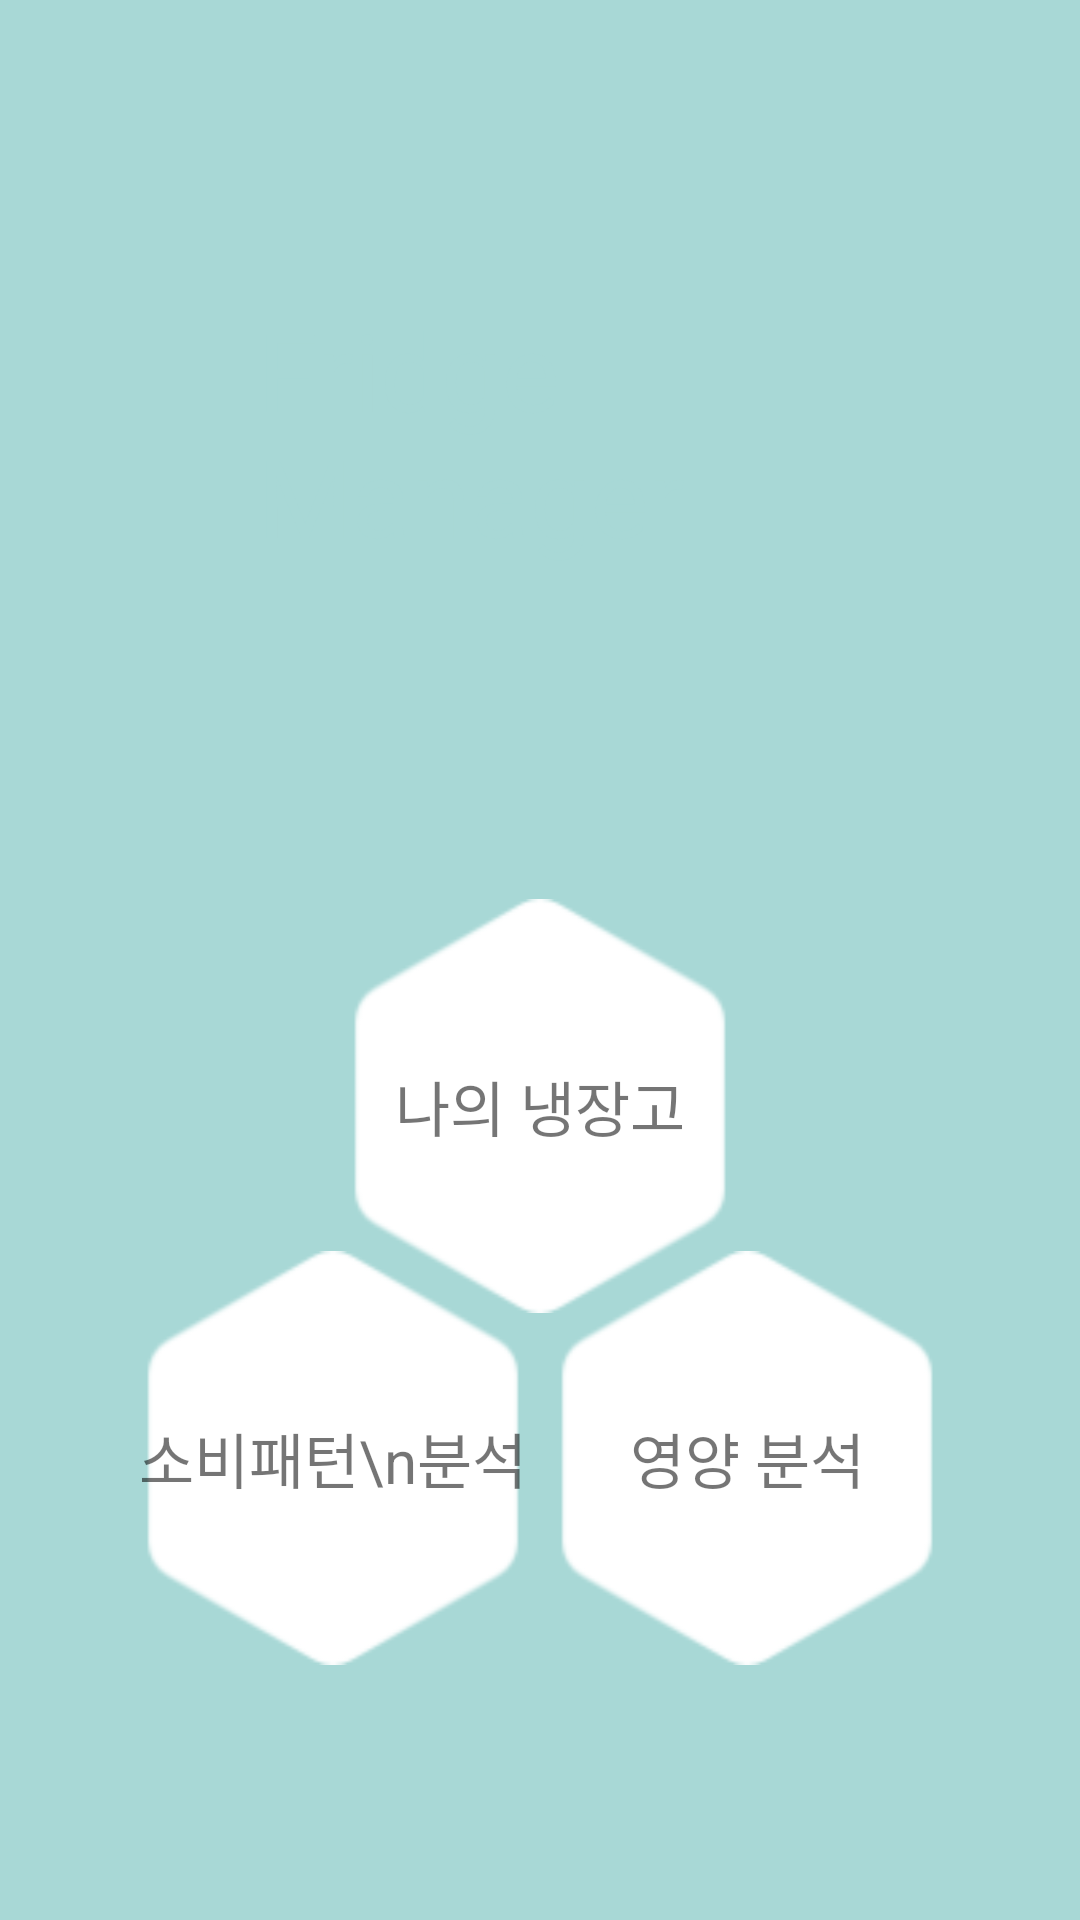

Layout XML and referenced resources for this Android screen:
<!-- AndroidManifest.xml: application theme AppTheme -->
<!-- res/layout/activity_start.xml -->
<?xml version="1.0" encoding="utf-8"?>
<android.support.constraint.ConstraintLayout xmlns:android="http://schemas.android.com/apk/res/android"
    xmlns:app="http://schemas.android.com/apk/res-auto"
    xmlns:tools="http://schemas.android.com/tools"
    android:layout_width="match_parent"
    android:layout_height="match_parent"
    android:background="@color/colorPrimary">

    <android.support.constraint.ConstraintLayout
        android:id="@+id/start_app_title"
        android:layout_width="188dp"
        android:layout_height="188dp"
        android:layout_marginTop="50dp"
        android:background="@drawable/back_view_round_shape_start"
        app:layout_constraintEnd_toEndOf="parent"
        app:layout_constraintStart_toStartOf="parent"
        app:layout_constraintTop_toTopOf="parent">

        <TextView
            android:id="@+id/textView"
            android:layout_width="wrap_content"
            android:layout_height="wrap_content"
            android:text="Fridge Manager"
            android:textAlignment="center"
            android:textColor="@color/colorPrimary"
            android:textSize="36sp"
            app:layout_constraintBottom_toBottomOf="parent"
            app:layout_constraintEnd_toEndOf="parent"
            app:layout_constraintStart_toStartOf="parent"
            app:layout_constraintTop_toTopOf="parent" />

    </android.support.constraint.ConstraintLayout>

    <android.support.constraint.ConstraintLayout
        android:layout_width="wrap_content"
        android:layout_height="300dp"
        android:layout_marginBottom="8dp"
        app:layout_constraintBottom_toBottomOf="parent"
        app:layout_constraintEnd_toEndOf="parent"
        app:layout_constraintStart_toStartOf="parent"
        app:layout_constraintTop_toBottomOf="@id/start_app_title">

        <TextView
            android:id="@+id/start_myfridge_tv"
            android:layout_width="138dp"
            android:layout_height="138dp"
            android:layout_marginTop="35dp"
            android:background="@drawable/ic_hexagon_start"
            android:gravity="center"
            android:text="나의 냉장고"
            android:textAlignment="center"
            android:textSize="20sp"
            app:layout_constraintBottom_toTopOf="@+id/start_consume_pattern"
            app:layout_constraintEnd_toEndOf="parent"
            app:layout_constraintStart_toStartOf="parent"
            app:layout_constraintTop_toTopOf="parent" />

        <TextView
            android:id="@+id/start_consume_pattern"
            android:layout_width="138dp"
            android:layout_height="138dp"
            android:background="@drawable/ic_hexagon_start"
            android:gravity="center"
            android:text="소비패턴\n분석"
            android:textAlignment="center"
            android:textSize="20sp"
            android:layout_marginBottom="30dp"
            app:layout_constraintBottom_toBottomOf="parent"
            app:layout_constraintEnd_toStartOf="@+id/start_nutrition"
            app:layout_constraintHorizontal_chainStyle="packed"
            app:layout_constraintStart_toStartOf="parent" />

        <TextView
            android:id="@+id/start_nutrition"
            android:layout_width="138dp"
            android:layout_height="138dp"
            android:background="@drawable/ic_hexagon_start"
            android:gravity="center"
            android:text="영양 분석"
            android:textAlignment="center"
            android:textSize="20sp"
            app:layout_constraintBottom_toBottomOf="@+id/start_consume_pattern"
            app:layout_constraintEnd_toEndOf="parent"
            app:layout_constraintStart_toEndOf="@+id/start_consume_pattern"
            app:layout_constraintTop_toTopOf="@+id/start_consume_pattern" />

    </android.support.constraint.ConstraintLayout>

</android.support.constraint.ConstraintLayout>
<!-- resources referenced by this layout -->
<resources>
  <color name="colorPrimary">#A8D8D6</color>
  <!-- drawable ic_hexagon_start: png bitmap (drawable, 2865 bytes) -->
  <style name="AppTheme" parent="Theme.AppCompat.Light.NoActionBar">
          
          <item name="colorPrimary">@color/colorPrimary</item>
          <item name="colorPrimaryDark">@color/colorPrimaryDark</item>
          <item name="colorAccent">@color/colorAccent</item>
          <item name="android:statusBarColor">@color/colorPrimary</item>
      </style>
  <color name="colorPrimaryDark">#00574B</color>
  <color name="colorAccent">#D81B60</color>
</resources>
